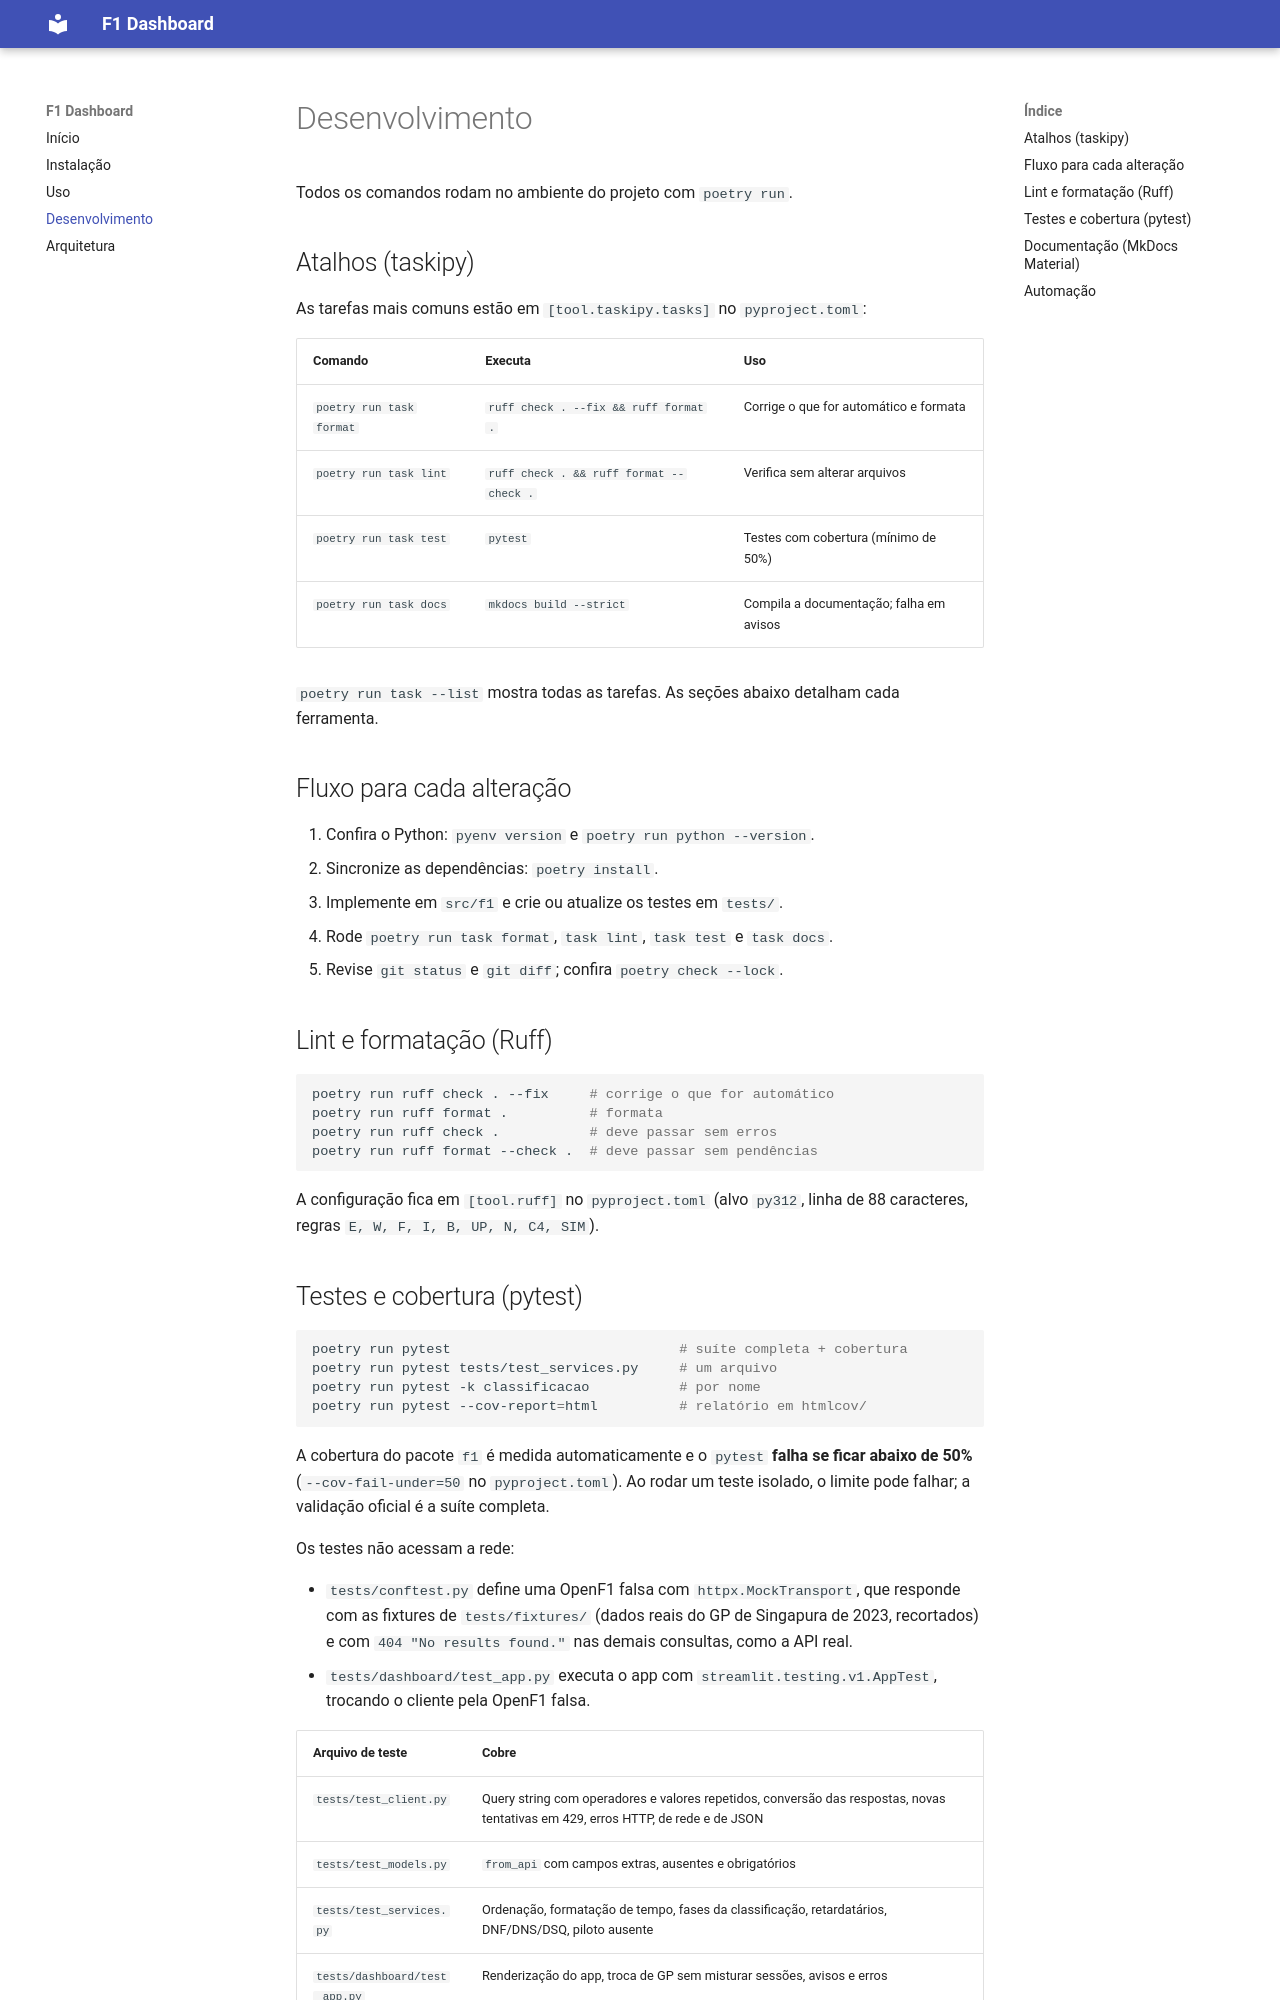

repository: nanaribeiro/F1 · page: desenvolvimento/index.html · generator: mkdocs

# Desenvolvimento

Todos os comandos rodam no ambiente do projeto com `poetry run`.

## Atalhos (taskipy)

As tarefas mais comuns estão em `[tool.taskipy.tasks]` no `pyproject.toml`:

| Comando | Executa | Uso |
|---|---|---|
| `poetry run task format` | `ruff check . --fix && ruff format .` | Corrige o que for automático e formata |
| `poetry run task lint` | `ruff check . && ruff format --check .` | Verifica sem alterar arquivos |
| `poetry run task test` | `pytest` | Testes com cobertura (mínimo de 50%) |
| `poetry run task docs` | `mkdocs build --strict` | Compila a documentação; falha em avisos |

`poetry run task --list` mostra todas as tarefas. As seções abaixo detalham
cada ferramenta.

## Fluxo para cada alteração

1. Confira o Python: `pyenv version` e `poetry run python --version`.
2. Sincronize as dependências: `poetry install`.
3. Implemente em `src/f1` e crie ou atualize os testes em `tests/`.
4. Rode `poetry run task format`, `task lint`, `task test` e `task docs`.
5. Revise `git status` e `git diff`; confira `poetry check --lock`.

## Lint e formatação (Ruff)

```bash
poetry run ruff check . --fix     # corrige o que for automático
poetry run ruff format .          # formata
poetry run ruff check .           # deve passar sem erros
poetry run ruff format --check .  # deve passar sem pendências
```

A configuração fica em `[tool.ruff]` no `pyproject.toml` (alvo `py312`, linha
de 88 caracteres, regras `E, W, F, I, B, UP, N, C4, SIM`).
